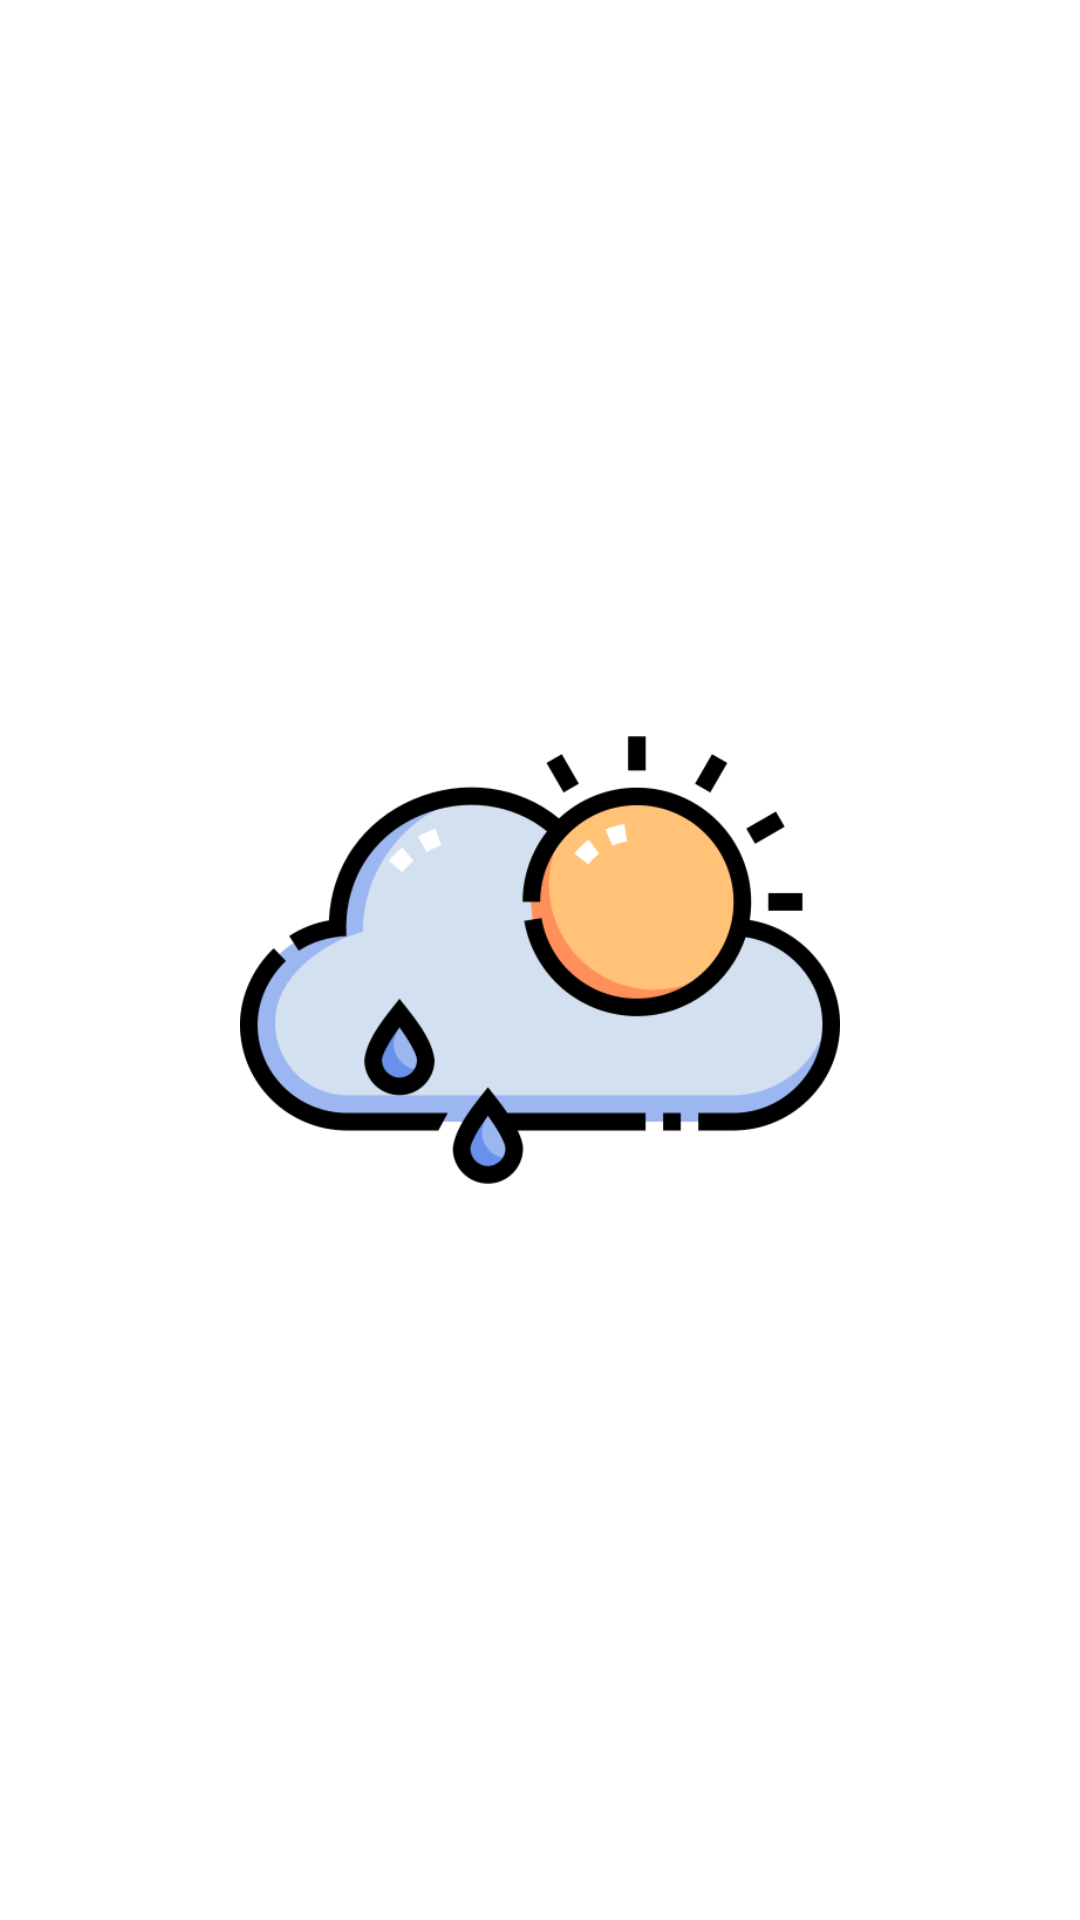

The Android layout XML behind this screen, and the referenced resources:
<!-- AndroidManifest.xml: application theme Theme.PowerhouseaiTask -->
<!-- res/layout/activity_main.xml -->
<?xml version="1.0" encoding="utf-8"?>
<androidx.constraintlayout.widget.ConstraintLayout xmlns:android="http://schemas.android.com/apk/res/android"
    xmlns:app="http://schemas.android.com/apk/res-auto"
    xmlns:tools="http://schemas.android.com/tools"
    android:layout_width="match_parent"
    android:layout_height="match_parent"
    android:background="@color/white"
    tools:context=".MainActivity">

    <ImageView
        android:layout_width="200dp"
        android:layout_height="wrap_content"
        android:src="@drawable/splash_logo"
        app:layout_constraintBottom_toBottomOf="parent"
        app:layout_constraintEnd_toEndOf="parent"
        app:layout_constraintStart_toStartOf="parent"
        app:layout_constraintTop_toTopOf="parent" />

</androidx.constraintlayout.widget.ConstraintLayout>
<!-- resources referenced by this layout -->
<resources>
  <!-- drawable splash_logo: png bitmap (drawable, 25967 bytes) -->
  <style name="Theme.PowerhouseaiTask" parent="Base.Theme.PowerhouseaiTask" />
  <style name="Base.Theme.PowerhouseaiTask" parent="Theme.Material3.DayNight.NoActionBar">
          
          
      </style>
  <!-- not gathered from this repository: default colours our renderer supplied (Android Studio template values) -->
  <color name="white">#FFFFFFFF</color>
</resources>
